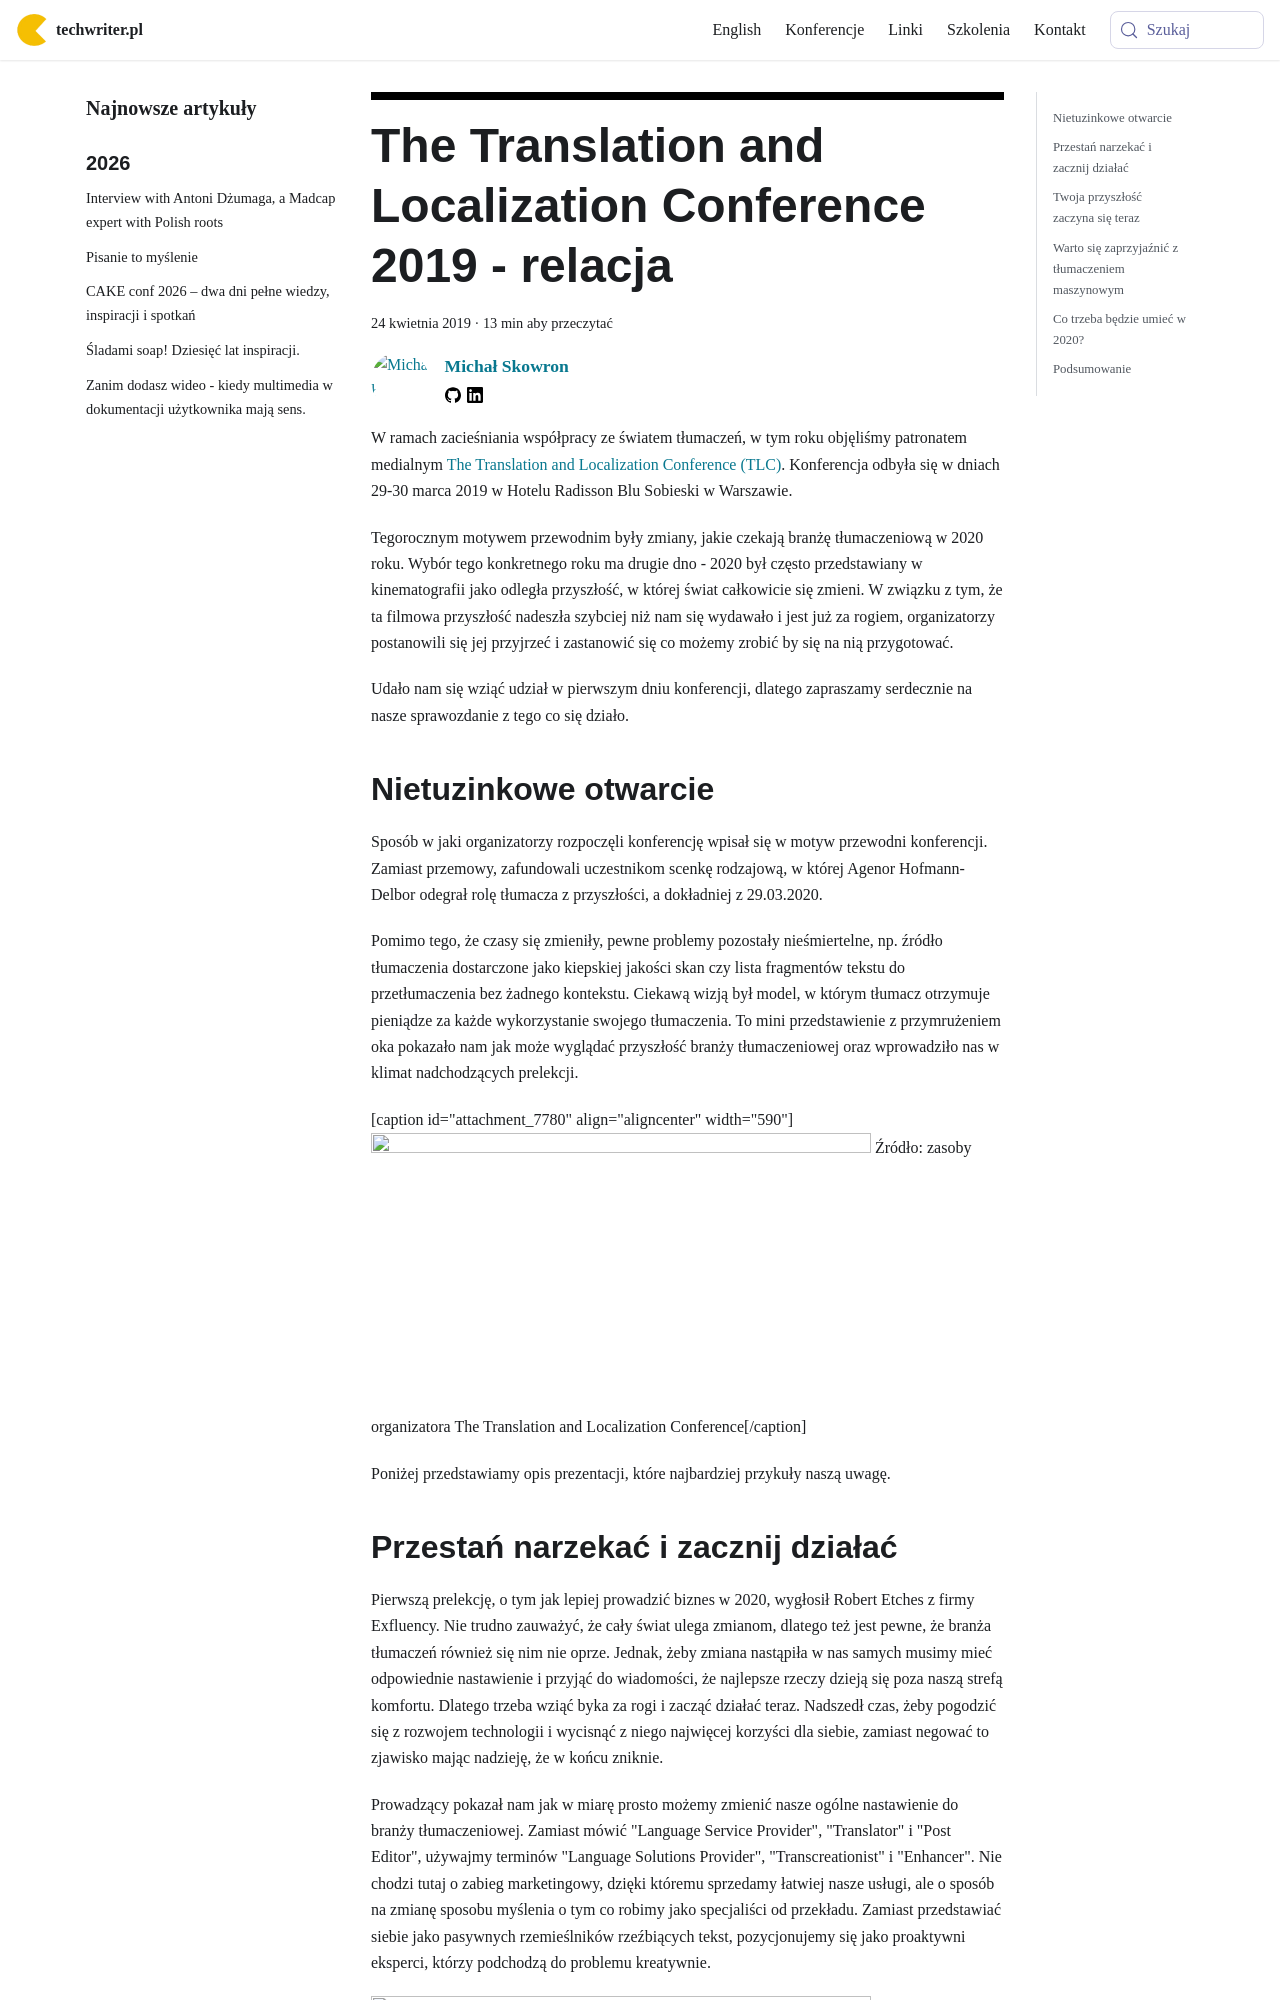

repository: techwriter-pl/techwriter-pl.github.io · page: the-translation-and-localization-conference-2019-relacja/index.html · generator: docusaurus

---
title: 'The Translation and Localization Conference 2019 - relacja'
authors: mojk
date: '2019-04-24'
tags:
  - 'news'
  - 'z-kraju'
  - 'konferencje'
  - 'społeczność'
  - 'tłumaczenia'
coverImage: 'TLConference-2019.png'
---

W ramach zacieśniania współpracy ze światem tłumaczeń, w tym roku objęliśmy
patronatem medialnym
[The Translation and Localization Conference (TLC)](https://www.translation-conference.com/).
Konferencja odbyła się w dniach 29-30 marca 2019 w Hotelu Radisson Blu Sobieski
w Warszawie.

<!--truncate-->

Tegorocznym motywem przewodnim były zmiany, jakie czekają branżę tłumaczeniową w
2020 roku. Wybór tego konkretnego roku ma drugie dno - 2020 był często
przedstawiany w kinematografii jako odległa przyszłość, w której świat
całkowicie się zmieni. W związku z tym, że ta filmowa przyszłość nadeszła
szybciej niż nam się wydawało i jest już za rogiem, organizatorzy postanowili
się jej przyjrzeć i zastanowić się co możemy zrobić by się na nią przygotować.

Udało nam się wziąć udział w pierwszym dniu konferencji, dlatego zapraszamy
serdecznie na nasze sprawozdanie z tego co się działo.

## Nietuzinkowe otwarcie

Sposób w jaki organizatorzy rozpoczęli konferencję wpisał się w motyw przewodni
konferencji. Zamiast przemowy, zafundowali uczestnikom scenkę rodzajową, w
której Agenor Hofmann-Delbor odegrał rolę tłumacza z przyszłości, a dokładniej z
29.03.2020.

Pomimo tego, że czasy się zmieniły, pewne problemy pozostały nieśmiertelne, np.
źródło tłumaczenia dostarczone jako kiepskiej jakości skan czy lista fragmentów
tekstu do przetłumaczenia bez żadnego kontekstu. Ciekawą wizją był model, w
którym tłumacz otrzymuje pieniądze za każde wykorzystanie swojego tłumaczenia.
To mini przedstawienie z przymrużeniem oka pokazało nam jak może wyglądać
przyszłość branży tłumaczeniowej oraz wprowadziło nas w klimat nadchodzących
prelekcji.

\[caption id="attachment_7780" align="aligncenter"
width="590"\]![](images/tlc-intro-1024x576.jpg) Źródło: zasoby organizatora The
Translation and Localization Conference\[/caption\]

Poniżej przedstawiamy opis prezentacji, które najbardziej przykuły naszą uwagę.
